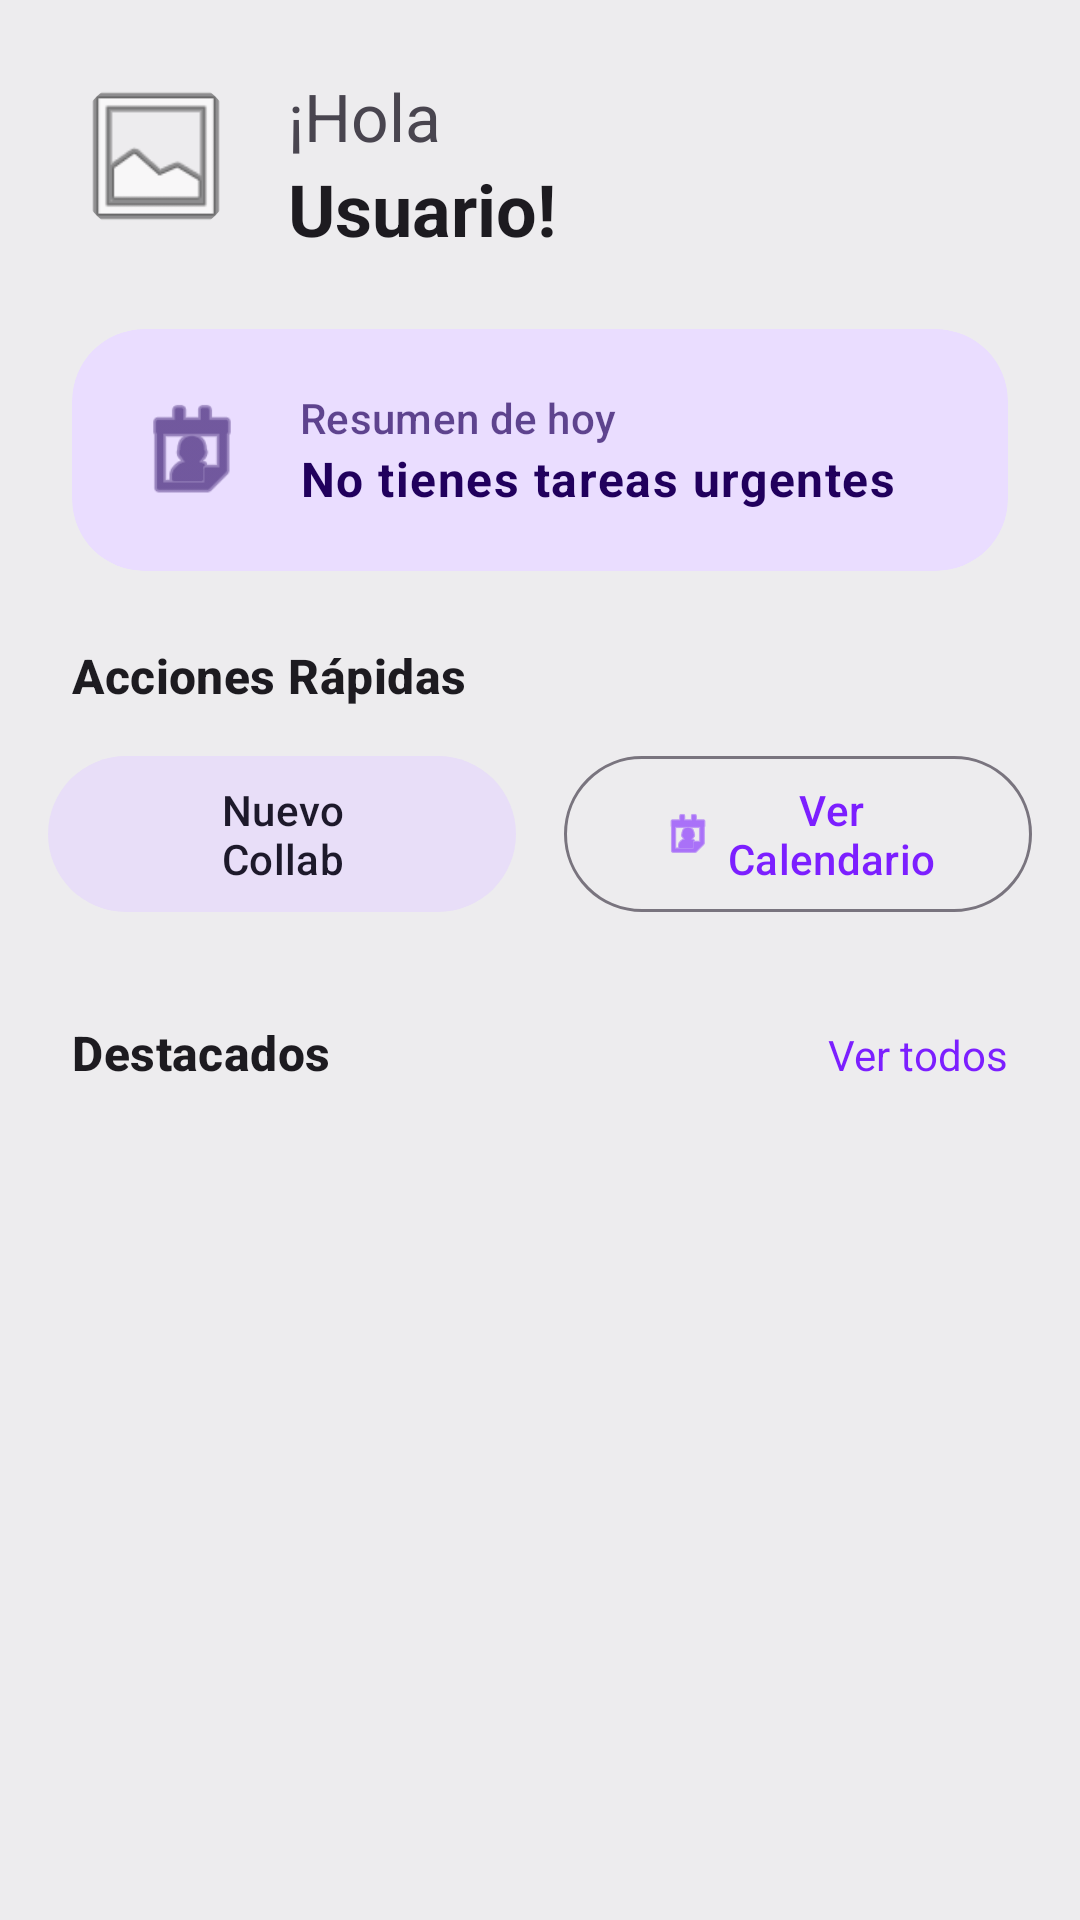

The Android layout XML behind this screen, and the referenced resources:
<!-- AndroidManifest.xml: application theme Theme.CollabUp -->
<!-- res/layout/fragment_home.xml -->
<?xml version="1.0" encoding="utf-8"?>
<androidx.core.widget.NestedScrollView xmlns:android="http://schemas.android.com/apk/res/android"
    xmlns:app="http://schemas.android.com/apk/res-auto"
    xmlns:tools="http://schemas.android.com/tools"
    android:layout_width="match_parent"
    android:layout_height="match_parent"
    android:background="?android:colorBackground"
    android:fillViewport="true">

    <LinearLayout
        android:layout_width="match_parent"
        android:layout_height="wrap_content"
        android:orientation="vertical"
        android:paddingBottom="80dp"> 

        
        <androidx.constraintlayout.widget.ConstraintLayout
            android:layout_width="match_parent"
            android:layout_height="wrap_content"
            android:padding="24dp">

            <com.google.android.material.imageview.ShapeableImageView
                android:id="@+id/imgProfileHome"
                android:layout_width="56dp"
                android:layout_height="56dp"
                android:scaleType="centerCrop"
                android:src="@android:drawable/ic_menu_gallery"
                app:layout_constraintStart_toStartOf="parent"
                app:layout_constraintTop_toTopOf="parent"
                app:shapeAppearanceOverlay="@style/ShapeAppearance.Material3.Corner.Full" />

            <TextView
                android:id="@+id/tvWelcomeGreeting"
                android:layout_width="wrap_content"
                android:layout_height="wrap_content"
                android:layout_marginStart="16dp"
                android:text="@string/welcome_message_simple"
                android:textAppearance="?attr/textAppearanceTitleLarge"
                android:textColor="?android:textColorSecondary"
                app:layout_constraintStart_toEndOf="@id/imgProfileHome"
                app:layout_constraintTop_toTopOf="@id/imgProfileHome" />

            <TextView
                android:id="@+id/tvWelcomeName"
                android:layout_width="0dp"
                android:layout_height="wrap_content"
                android:layout_marginStart="16dp"
                android:layout_marginEnd="16dp"
                android:text="@string/default_username_placeholder"
                android:textAppearance="?attr/textAppearanceHeadlineSmall"
                android:textStyle="bold"
                app:layout_constraintEnd_toEndOf="parent"
                app:layout_constraintStart_toEndOf="@id/imgProfileHome"
                app:layout_constraintTop_toBottomOf="@id/tvWelcomeGreeting" />

        </androidx.constraintlayout.widget.ConstraintLayout>

        
        <com.google.android.material.card.MaterialCardView
            android:id="@+id/cardDailySummary"
            android:layout_width="match_parent"
            android:layout_height="wrap_content"
            android:layout_marginHorizontal="24dp"
            android:layout_marginBottom="24dp"
            app:cardBackgroundColor="?attr/colorPrimaryContainer"
            app:cardCornerRadius="24dp"
            app:strokeWidth="0dp">

            <LinearLayout
                android:layout_width="match_parent"
                android:layout_height="wrap_content"
                android:gravity="center_vertical"
                android:orientation="horizontal"
                android:padding="20dp">

                <ImageView
                    android:layout_width="40dp"
                    android:layout_height="40dp"
                    android:src="@android:drawable/ic_menu_my_calendar"
                    app:tint="?attr/colorOnPrimaryContainer" />

                <LinearLayout
                    android:layout_width="match_parent"
                    android:layout_height="wrap_content"
                    android:layout_marginStart="16dp"
                    android:orientation="vertical">

                    <TextView
                        android:layout_width="wrap_content"
                        android:layout_height="wrap_content"
                        android:text="@string/summary_today_title"
                        android:textAppearance="?attr/textAppearanceLabelLarge"
                        android:textColor="?attr/colorOnPrimaryContainer"
                        android:alpha="0.7"/>

                    <TextView
                        android:id="@+id/tvSummaryText"
                        android:layout_width="wrap_content"
                        android:layout_height="wrap_content"
                        android:text="@string/summary_no_urgent_tasks"
                        android:textAppearance="?attr/textAppearanceBodyLarge"
                        android:textColor="?attr/colorOnPrimaryContainer"
                        android:textStyle="bold" />
                </LinearLayout>
            </LinearLayout>
        </com.google.android.material.card.MaterialCardView>

        
        <TextView
            android:layout_width="wrap_content"
            android:layout_height="wrap_content"
            android:layout_marginStart="24dp"
            android:layout_marginBottom="12dp"
            android:text="@string/quick_actions_title"
            android:textAppearance="?attr/textAppearanceTitleMedium"
            android:textStyle="bold" />

        <LinearLayout
            android:layout_width="match_parent"
            android:layout_height="wrap_content"
            android:orientation="horizontal"
            android:paddingHorizontal="16dp"
            android:weightSum="2">

            <com.google.android.material.button.MaterialButton
                android:id="@+id/btnQuickCreate"
                style="@style/Widget.Material3.Button.TonalButton"
                android:layout_width="0dp"
                android:layout_height="60dp"
                android:layout_marginEnd="8dp"
                android:layout_weight="1"
                app:icon="@drawable/ic_add"
                android:text="@string/new_collab_button_multiline"
                android:maxLines="2"
                android:gravity="center"
                app:iconGravity="textStart" />

            <com.google.android.material.button.MaterialButton
                android:id="@+id/btnQuickCalendar"
                style="@style/Widget.Material3.Button.OutlinedButton"
                android:layout_width="0dp"
                android:layout_height="60dp"
                android:layout_marginStart="8dp"
                android:layout_weight="1"
                app:icon="@android:drawable/ic_menu_my_calendar"
                android:text="@string/view_calendar_button_multiline"
                android:maxLines="2"
                android:gravity="center"
                app:iconGravity="textStart" />
        </LinearLayout>

        
        <LinearLayout
            android:layout_width="match_parent"
            android:layout_height="wrap_content"
            android:layout_marginTop="32dp"
            android:layout_marginBottom="12dp"
            android:orientation="horizontal"
            android:paddingHorizontal="24dp">

            <TextView
                android:layout_width="0dp"
                android:layout_height="wrap_content"
                android:layout_weight="1"
                android:text="@string/featured_title"
                android:textAppearance="?attr/textAppearanceTitleMedium"
                android:textStyle="bold" />

            <TextView
                android:id="@+id/tvViewAll"
                android:layout_width="wrap_content"
                android:layout_height="wrap_content"
                android:text="@string/view_all_link"
                android:textColor="?attr/colorPrimary"
                android:clickable="true"
                android:focusable="true"/>
        </LinearLayout>

        <androidx.recyclerview.widget.RecyclerView
            android:id="@+id/rvFeaturedCollabs"
            android:layout_width="match_parent"
            android:layout_height="wrap_content"
            android:clipToPadding="false"
            android:paddingHorizontal="24dp"
            android:orientation="horizontal"
            app:layoutManager="androidx.recyclerview.widget.LinearLayoutManager"
            tools:listitem="@layout/item_collab_horizontal" />

    </LinearLayout>
</androidx.core.widget.NestedScrollView>
<!-- res/layout/item_collab_horizontal.xml (included above) -->
<?xml version="1.0" encoding="utf-8"?>
<com.google.android.material.card.MaterialCardView xmlns:android="http://schemas.android.com/apk/res/android"
    xmlns:app="http://schemas.android.com/apk/res-auto"
    xmlns:tools="http://schemas.android.com/tools"
    android:id="@+id/cardCollab"
    android:layout_width="280dp"
    android:layout_height="wrap_content"
    android:layout_marginEnd="16dp"
    android:layout_marginBottom="8dp"
    android:clickable="true"
    android:focusable="true"
    app:cardCornerRadius="16dp"
    app:cardElevation="2dp"
    app:strokeWidth="0dp">

    <LinearLayout
        android:layout_width="match_parent"
        android:layout_height="wrap_content"
        android:orientation="vertical">

        
        <ImageView
            android:id="@+id/ivCollabImage"
            android:layout_width="match_parent"
            android:layout_height="120dp"
            android:scaleType="centerCrop"
            android:src="@android:drawable/ic_menu_gallery"
            app:tint="#EEEEEE" />

        <LinearLayout
            android:layout_width="match_parent"
            android:layout_height="wrap_content"
            android:orientation="vertical"
            android:padding="16dp">

            <TextView
                android:id="@+id/tvCollabName"
                android:layout_width="match_parent"
                android:layout_height="wrap_content"
                android:ellipsize="end"
                android:maxLines="1"
                android:text="@string/hint_collab_name_required"
                android:textAppearance="?attr/textAppearanceTitleMedium"
                android:textStyle="bold" />

            <TextView
                android:id="@+id/tvCollabDesc"
                android:layout_width="match_parent"
                android:layout_height="wrap_content"
                android:layout_marginTop="4dp"
                android:ellipsize="end"
                android:maxLines="2"
                android:text="@string/collab_item_desc_hint"
                android:textAppearance="?attr/textAppearanceBodySmall"
                android:textColor="?android:textColorSecondary" />

            
            <com.google.android.material.chip.Chip
                android:id="@+id/chipRole"
                style="@style/Widget.Material3.Chip.Assist"
                android:layout_width="wrap_content"
                android:layout_height="32dp"
                android:layout_marginTop="12dp"
                android:text="@string/owner"
                android:textSize="11sp" />

        </LinearLayout>
    </LinearLayout>

</com.google.android.material.card.MaterialCardView>
<!-- resources referenced by this layout -->
<resources>
  <string name="collab_item_desc_hint">Descripción breve</string>
  <string name="default_username_placeholder">Usuario!</string>
  <string name="featured_title">Destacados</string>
  <string name="hint_collab_name_required">Nombre del Collab *</string>
  <string name="new_collab_button_multiline">Nuevo\nCollab</string>
  <string name="owner">Dueño</string>
  <string name="quick_actions_title">Acciones Rápidas</string>
  <string name="summary_no_urgent_tasks">No tienes tareas urgentes</string>
  <string name="summary_today_title">Resumen de hoy</string>
  <string name="view_all_link">Ver todos</string>Merge Resources
  <string name="view_calendar_button_multiline">Ver\nCalendario</string>
  <string name="welcome_message_simple">¡Hola</string>
  <style name="Theme.CollabUp" parent="Base.Theme.CollabUp" />
  <style name="Base.Theme.CollabUp" parent="Theme.Material3.DayNight.NoActionBar">
          
          
          <item name="colorPrimary">@color/purple_500</item>
          <item name="colorPrimaryVariant">@color/purple_700</item>
          <item name="colorSecondary">@color/teal_200</item>
          <item name="android:colorBackground">#edecee</item>
          <item name="colorOnSurface">#000000</item>
          <item name="colorSurfaceBright">@color/white</item>
  
      </style>
  <color name="purple_500">#7C1FFF</color>
  <color name="purple_700">#3700B3</color>
  <color name="teal_200">#03DAC5</color>
  <color name="white">#FFFFFFFF</color>
</resources>
